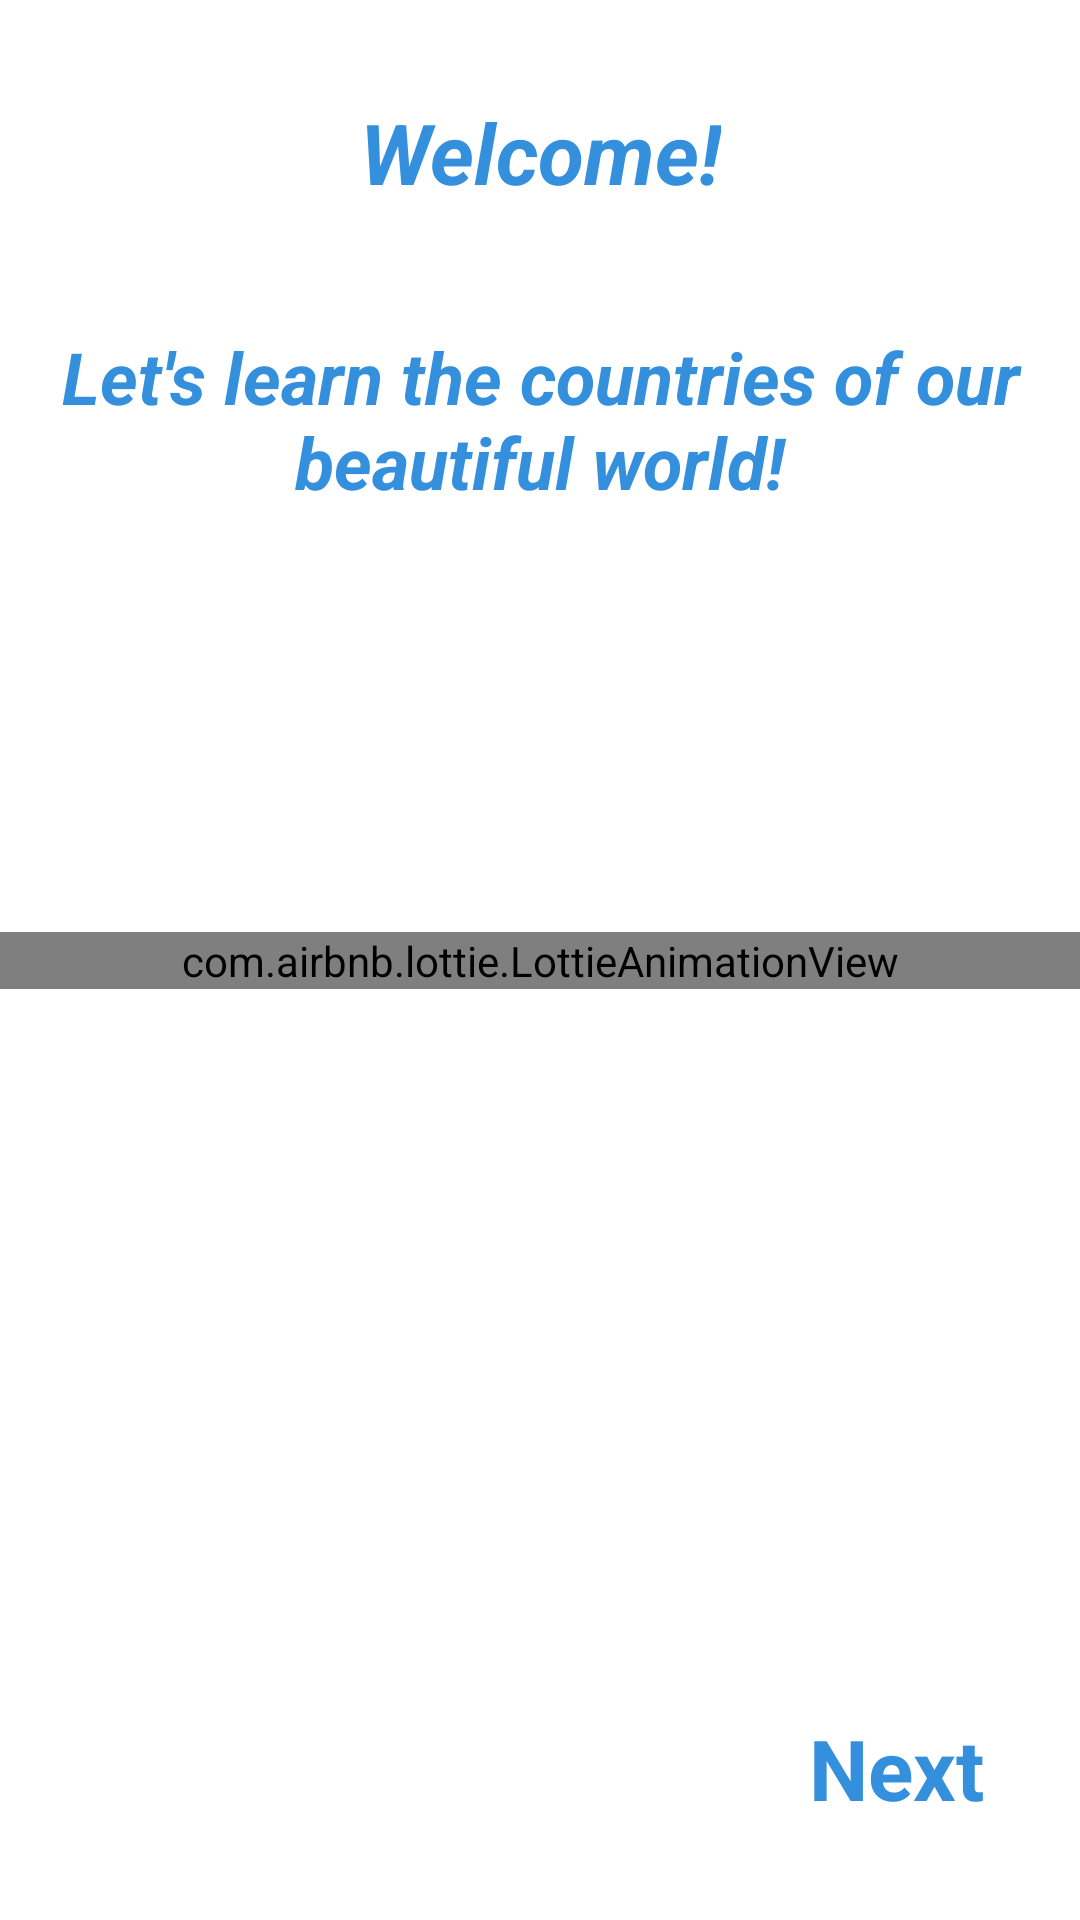

Write the Android layout XML for this screen, with the resource values it uses.
<!-- AndroidManifest.xml: application theme Theme.CountriesApp -->
<!-- res/layout/fragment_first_screen.xml -->
<?xml version="1.0" encoding="utf-8"?>
<androidx.constraintlayout.widget.ConstraintLayout xmlns:android="http://schemas.android.com/apk/res/android"
    xmlns:app="http://schemas.android.com/apk/res-auto"
    xmlns:tools="http://schemas.android.com/tools"
    android:layout_width="match_parent"
    android:layout_height="match_parent"
    tools:context=".ui.fragments.onboarding.screens.FirstScreen">

    <com.airbnb.lottie.LottieAnimationView
        android:id="@+id/animationView"
        android:layout_width="match_parent"
        android:layout_height="wrap_content"
        app:layout_constraintBottom_toBottomOf="parent"
        app:layout_constraintEnd_toEndOf="parent"
        app:layout_constraintStart_toStartOf="parent"
        app:layout_constraintTop_toTopOf="parent"
        app:lottie_autoPlay="true"
        app:lottie_loop="true"
        app:lottie_rawRes="@raw/viewpager_1" />


    <TextView
        android:id="@+id/textViewFirstScreen"
        android:layout_width="wrap_content"
        android:layout_height="wrap_content"
        android:layout_marginEnd="32dp"
        android:layout_marginBottom="32dp"
        android:text="@string/next"
        android:textColor="@color/customColor"
        android:textSize="28sp"
        android:textStyle="bold"
        app:layout_constraintBottom_toBottomOf="parent"
        app:layout_constraintEnd_toEndOf="parent" />

    <TextView
        android:id="@+id/textView"
        android:layout_width="wrap_content"
        android:layout_height="wrap_content"
        android:layout_marginStart="32dp"
        android:layout_marginTop="32dp"
        android:layout_marginEnd="32dp"
        android:text="Welcome!"
        android:textColor="@color/customColor"
        android:textSize="28sp"
        android:textStyle="bold|italic"
        app:layout_constraintEnd_toEndOf="parent"
        app:layout_constraintStart_toStartOf="parent"
        app:layout_constraintTop_toTopOf="parent" />

    <TextView
        android:id="@+id/textView2"
        android:layout_width="wrap_content"
        android:layout_height="wrap_content"
        android:layout_marginStart="16dp"
        android:layout_marginTop="32dp"
        android:layout_marginEnd="16dp"
        android:padding="8dp"
        android:text="Let's learn the countries of our beautiful world!"
        android:textAlignment="center"
        android:textColor="@color/customColor"
        android:textSize="24sp"
        android:textStyle="bold|italic"
        app:layout_constraintEnd_toEndOf="parent"
        app:layout_constraintStart_toStartOf="parent"
        app:layout_constraintTop_toBottomOf="@+id/textView" />
</androidx.constraintlayout.widget.ConstraintLayout>
<!-- resources referenced by this layout -->
<resources>
  <color name="customColor">#3490dc</color>
  <string name="next">Next</string>
  <style name="Theme.CountriesApp" parent="Theme.MaterialComponents.DayNight.DarkActionBar">
          
          <item name="colorPrimary">@color/purple_500</item>
          <item name="colorPrimaryVariant">@color/customColor</item>
          <item name="colorOnPrimary">@color/white</item>
          
          <item name="colorSecondary">@color/teal_200</item>
          <item name="colorSecondaryVariant">@color/teal_700</item>
          <item name="colorOnSecondary">@color/black</item>
          
          <item name="android:statusBarColor" tools:targetApi="l">?attr/colorPrimaryVariant</item>
          
      </style>
  <color name="purple_500">#FF6200EE</color>
  <color name="white">#FFFFFFFF</color>
  <color name="teal_200">#FF03DAC5</color>
  <color name="teal_700">#FF018786</color>
  <color name="black">#FF000000</color>
</resources>
